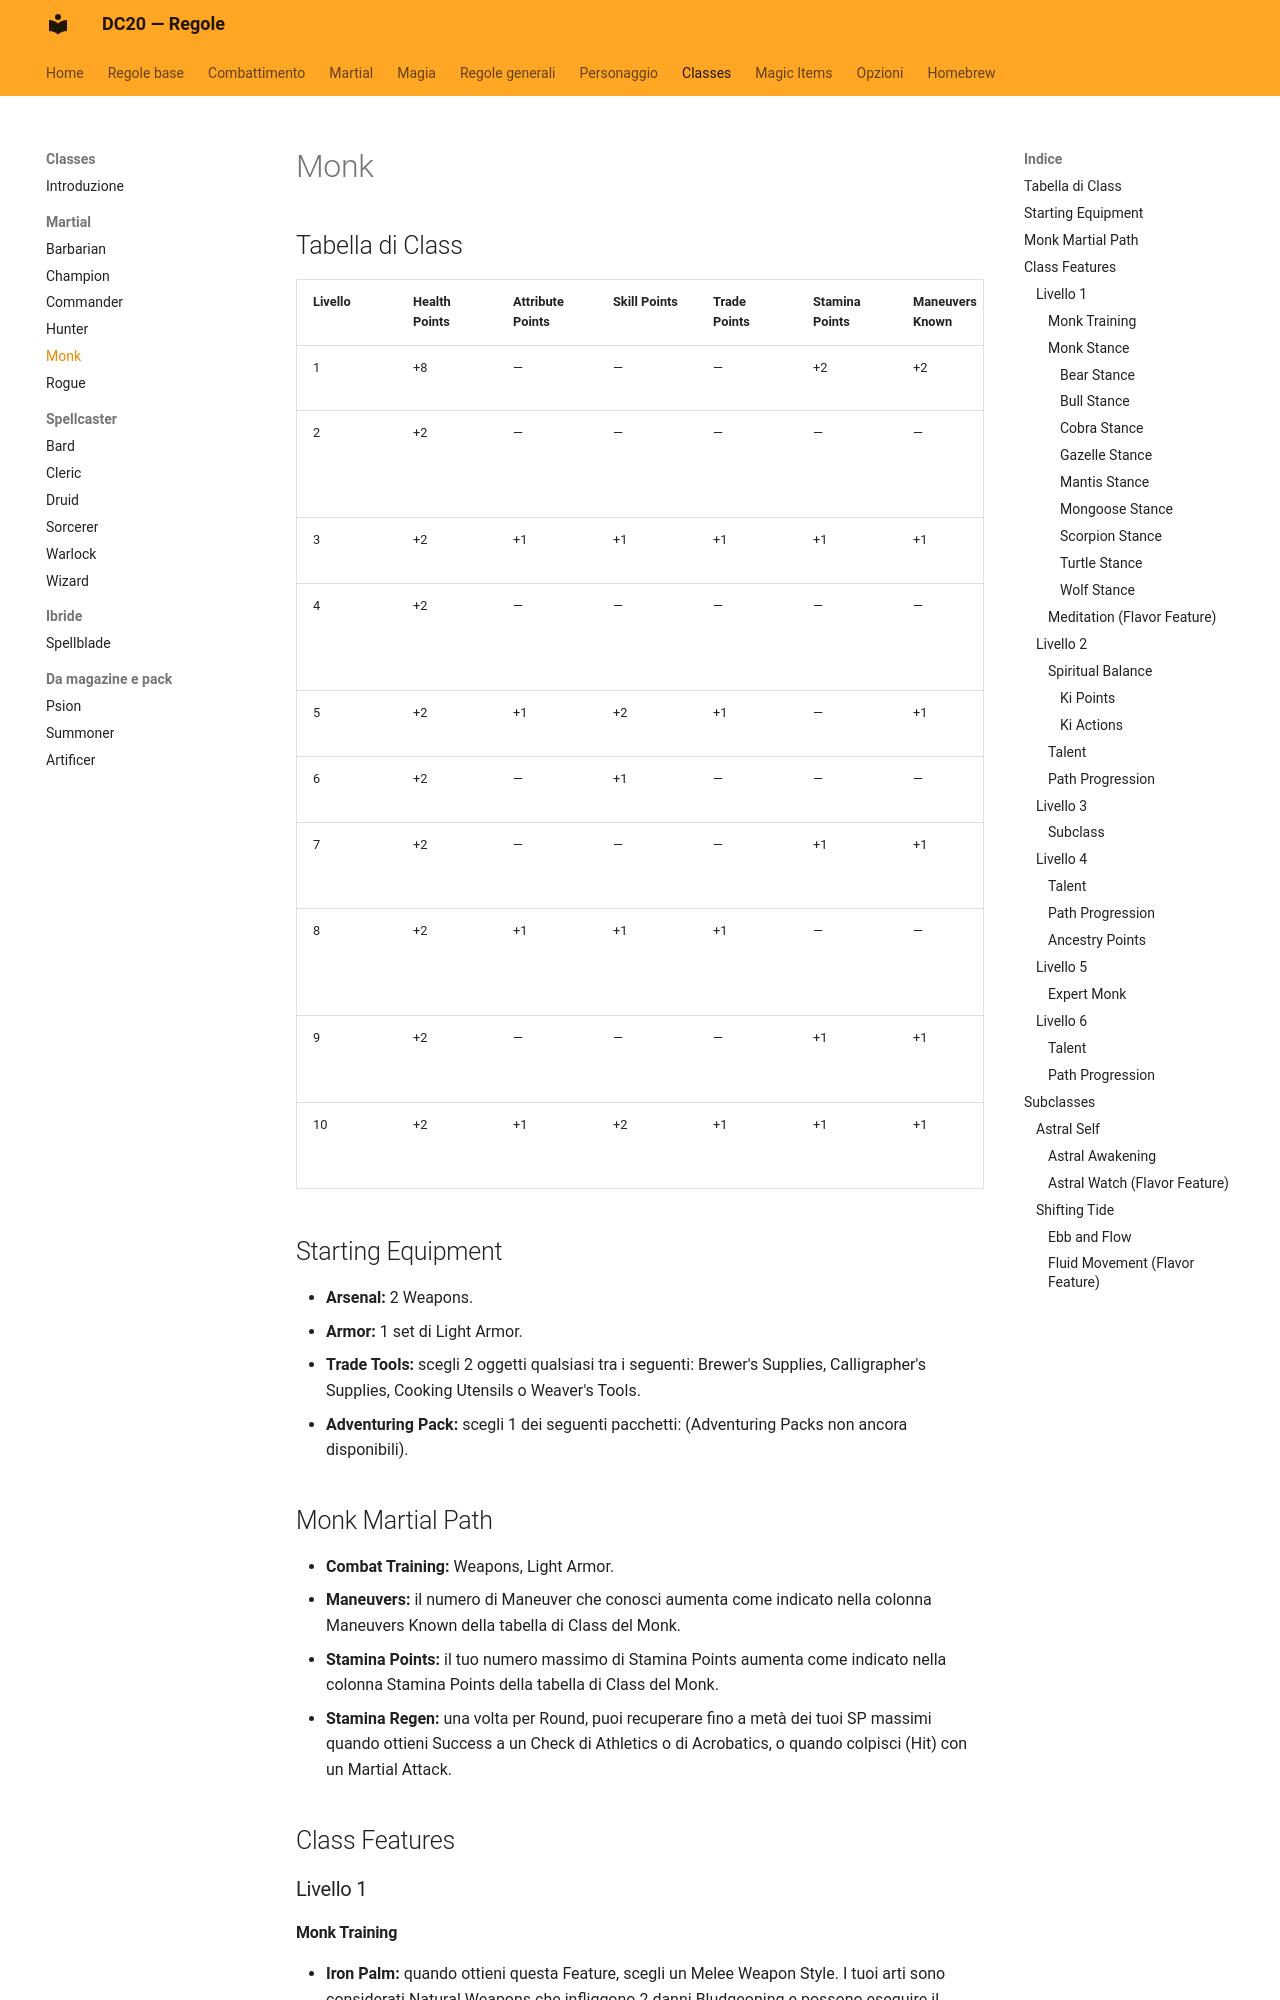

repository: canadese87/new_rules · page: classi/monk/index.html · generator: mkdocs

# Monk

## Tabella di Class

| Livello | Health Points | Attribute Points | Skill Points | Trade Points | Stamina Points | Maneuvers Known | Features |
|---|---|---|---|---|---|---|---|
| 1 | +8 | — | — | — | +2 | +2 | Class Features |
| 2 | +2 | — | — | — | — | — | Class Feature, Talent, Path Progression |
| 3 | +2 | +1 | +1 | +1 | +1 | +1 | Subclass Feature |
| 4 | +2 | — | — | — | — | — | Talent, 2 Ancestry Points, Path Progression |
| 5 | +2 | +1 | +2 | +1 | — | +1 | Class Feature |
| 6 | +2 | — | +1 | — | — | — | Talent, Path Progression |
| 7 | +2 | — | — | — | +1 | +1 | Subclass Expert Feature |
| 8 | +2 | +1 | +1 | +1 | — | — | Talent, 2 Ancestry Points, Path Progression |
| 9 | +2 | — | — | — | +1 | +1 | Class Capstone Feature |
| 10 | +2 | +1 | +2 | +1 | +1 | +1 | Subclass Capstone Feature |

## Starting Equipment

- **Arsenal:** 2 Weapons.
- **Armor:** 1 set di Light Armor.
- **Trade Tools:** scegli 2 oggetti qualsiasi tra i seguenti: Brewer's Supplies, Calligrapher's Supplies, Cooking Utensils o Weaver's Tools.
- **Adventuring Pack:** scegli 1 dei seguenti pacchetti: (Adventuring Packs non ancora disponibili).

## Monk Martial Path

- **Combat Training:** Weapons, Light Armor.
- **Maneuvers:** il numero di Maneuver che conosci aumenta come indicato nella colonna Maneuvers Known della tabella di Class del Monk.
- **Stamina Points:** il tuo numero massimo di Stamina Points aumenta come indicato nella colonna Stamina Points della tabella di Class del Monk.
- **Stamina Regen:** una volta per Round, puoi recuperare fino a metà dei tuoi SP massimi quando ottieni Success a un Check di Athletics o di Acrobatics, o quando colpisci (Hit) con un Martial Attack.

## Class Features

### Livello 1

#### Monk Training

- **Iron Palm:** quando ottieni questa Feature, scegli un Melee Weapon Style. I tuoi arti sono considerati Natural Weapons che infliggono 2 danni Bludgeoning e possono eseguire il Weapon Enhancement del Weapon Style scelto.
- **Patient Defense:** mentre non indossi Armor, ottieni +2 PD.
- **Step of the Wind:** ottieni i seguenti benefici:
    - Ottieni +1 Speed e +1 Jump Distance.
    - Durante il tuo movimento puoi muoverti per un numero di Spaces fino alla tua Speed lungo superfici verticali e sopra i liquidi senza cadere.
    - Puoi usare il tuo Prime Modifier al posto dell'Agility per determinare la tua Jump Distance e i danni che subisci da Falling.

!!! note "Nota"
    Le tue mani sono Natural Weapons che contano come Melee Weapons ai fini del Dual Wielding e delle capacità che richiedono una Melee Weapon.
